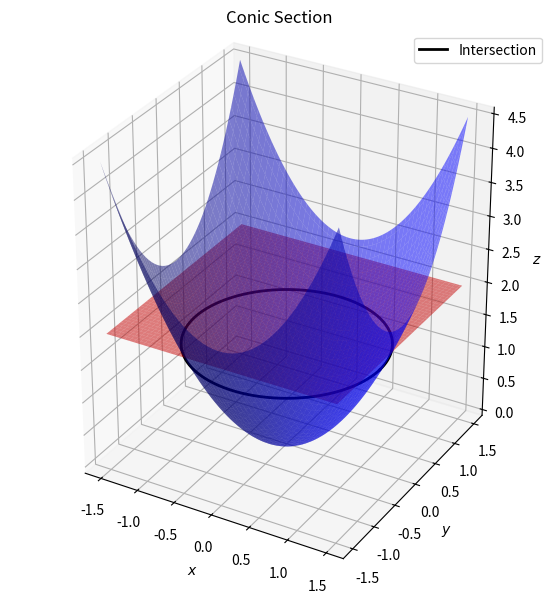

Recreate this plot in Python.
import numpy as np
import matplotlib.pyplot as plt
from mpl_toolkits.mplot3d import Axes3D

x = np.linspace(-1.5, 1.5, 100)
y = np.linspace(-1.5, 1.5, 100)
x, y = np.meshgrid(x, y)


z_conic = x**2 + y**2
z_plane = np.full_like(z_conic, 2)  # z = 1.5

theta = np.linspace(0, 2 * np.pi, 400)
r = np.sqrt(1.5)  # radius of circle at z = 1.5
x_circle = r * np.cos(theta)
y_circle = r * np.sin(theta)
z_circle = np.full_like(x_circle, 1.5)


fig = plt.figure(figsize=(10, 7))
ax = fig.add_subplot(111, projection='3d')
ax.plot_surface(x, y, z_conic, alpha=0.5, color='blue', edgecolor='none')
ax.plot_surface(x, y, z_plane, alpha=0.5, color='red', edgecolor='none')
ax.plot(x_circle, y_circle, z_circle, color='black', linewidth=2, label='Intersection')

# Labels and title
ax.set_xlabel('$x$')
ax.set_ylabel('$y$')
ax.set_zlabel('$z$')
ax.set_title('Conic Section')
ax.legend()
ax.set_box_aspect([1, 1, 1.2])

plt.show()
